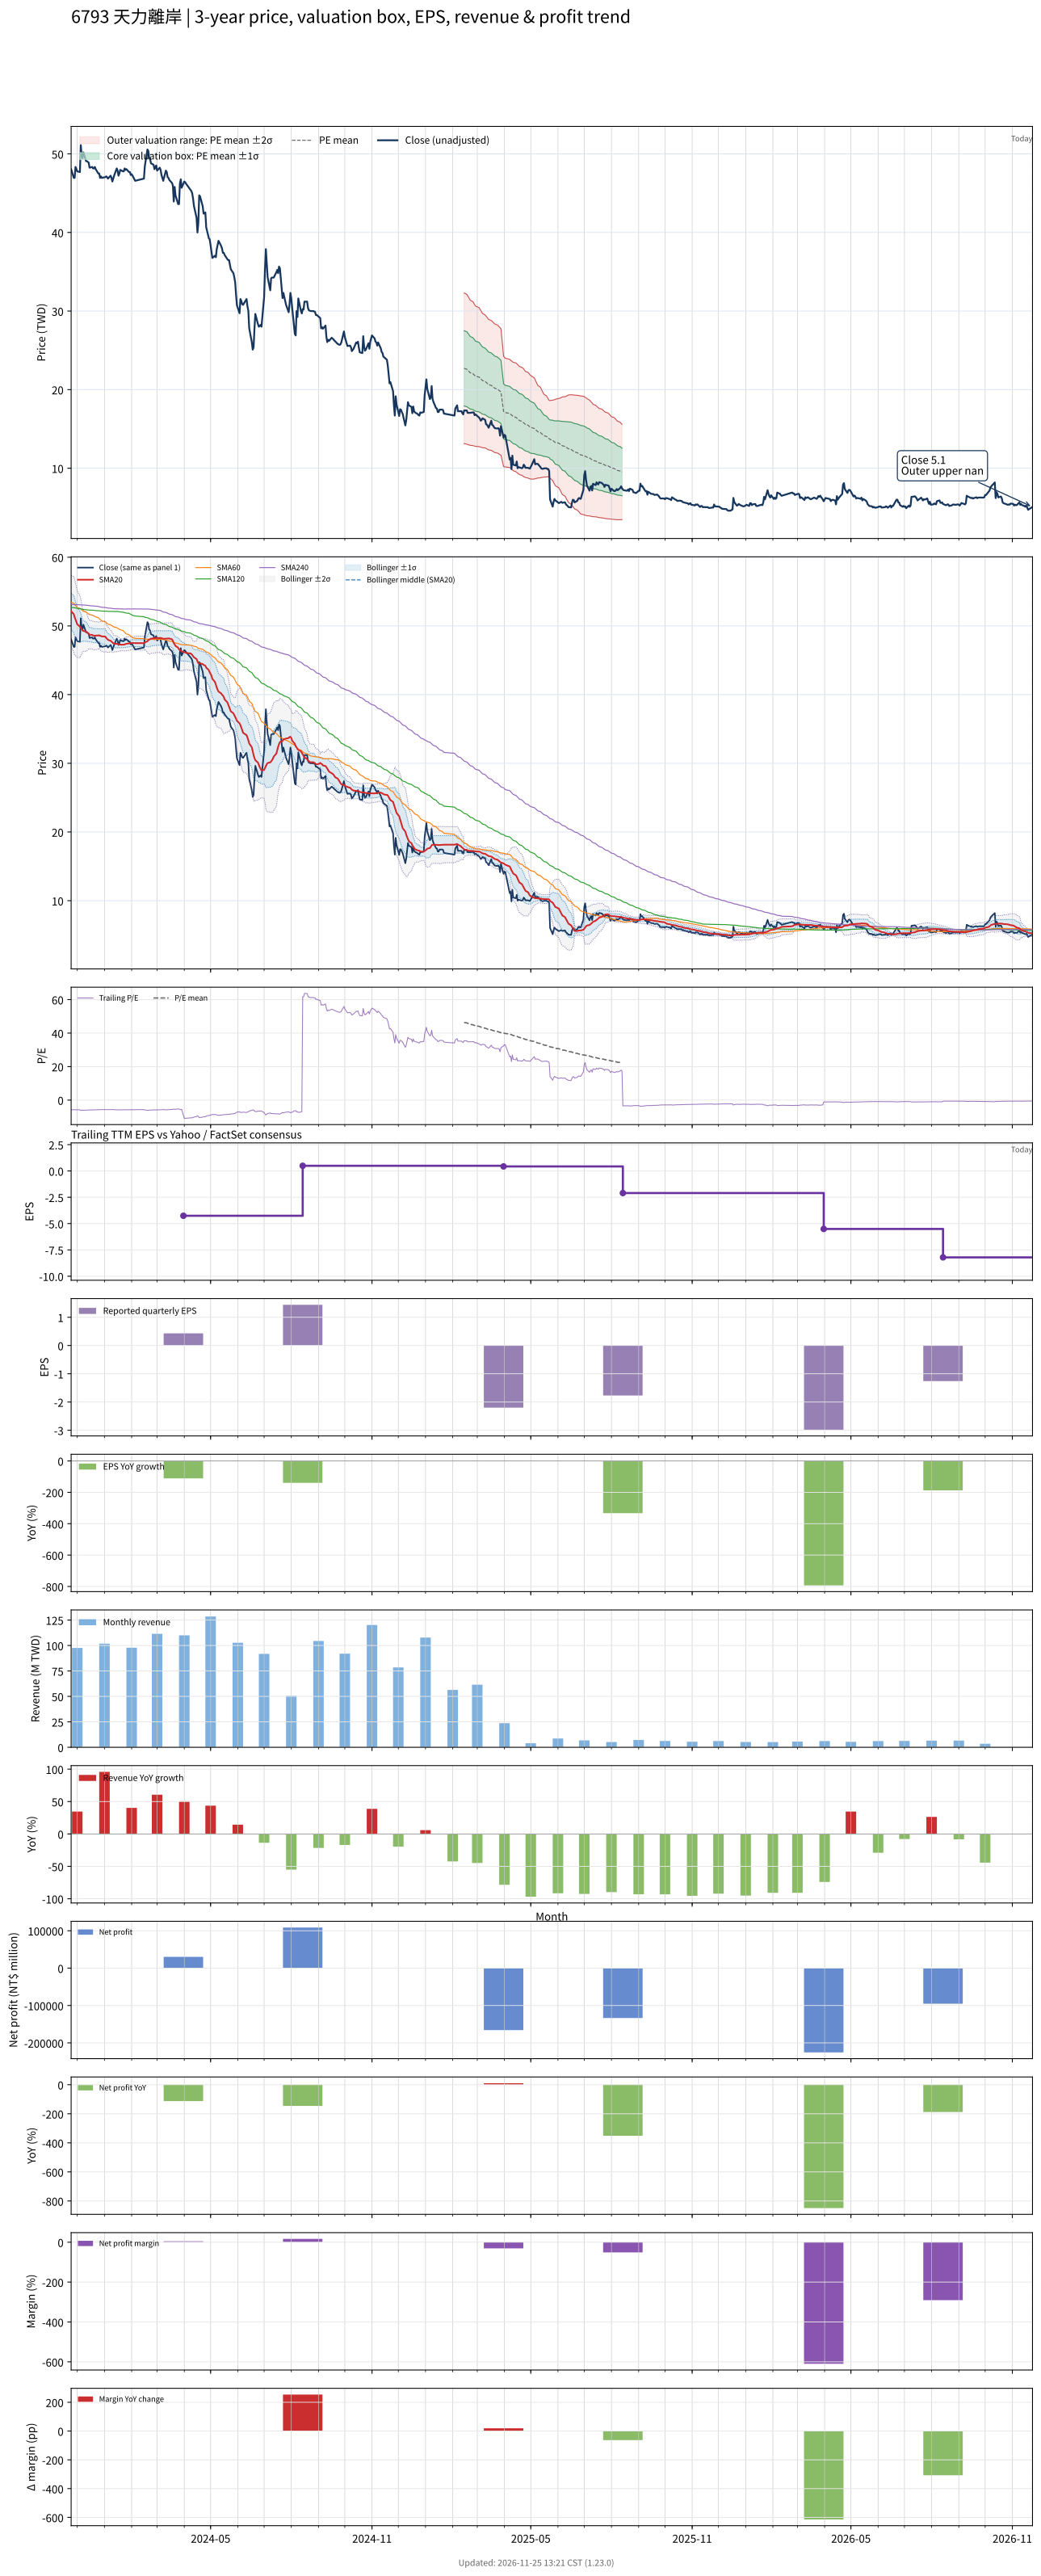

The table this chart was drawn from, first rows:
# chart-version: skill-stock-dynamic-val…
date, close, available_date, period_end, eps, ttm_eps, pe, pe_mean, pe_std, price_m2, price_m1, price_mean, price_p1, price_p2, forward_eps, forward_pe, forward_pe_mean, forward_pe_std, forward_price_m2, forward_price_m1, forward_price_mean, forward_price_p1, forward_price_p2, sma20
2023-11-24, 48.06, 2023-08-14, 2023-06-30, 0.76, -8.222, -5.845, , , , , , , , , , , , , , , , , 52.14
2023-11-27, 46.94, 2023-08-14, 2023-06-30, 0.76, -8.222, -5.709, , , , , , , , , , , , , , , , , 51.72
2023-11-28, 46.94, 2023-08-14, 2023-06-30, 0.76, -8.222, -5.709, , , , , , , , , , , , , , , , , 51.28
2023-11-29, 48.33, 2023-08-14, 2023-06-30, 0.76, -8.222, -5.878, , , , , , , , , , , , , , , , , 50.91
2023-11-30, 48.06, 2023-08-14, 2023-06-30, 0.76, -8.222, -5.845, , , , , , , , , , , , , , , , , 50.58
2023-12-01, 47.78, 2023-08-14, 2023-06-30, 0.76, -8.222, -5.811, , , , , , , , , , , , , , , , , 50.23
2023-12-04, 47.69, 2023-08-14, 2023-06-30, 0.76, -8.222, -5.8, , , , , , , , , , , , , , , , , 49.89
2023-12-05, 51.11, 2023-08-14, 2023-06-30, 0.76, -8.222, -6.216, , , , , , , , , , , , , , , , , 49.75
2023-12-06, 49.81, 2023-08-14, 2023-06-30, 0.76, -8.222, -6.059, , , , , , , , , , , , , , , , , 49.56
2023-12-07, 49.44, 2023-08-14, 2023-06-30, 0.76, -8.222, -6.014, , , , , , , , , , , , , , , , , 49.34
2023-12-08, 50.19, 2023-08-14, 2023-06-30, 0.76, -8.222, -6.104, , , , , , , , , , , , , , , , , 49.26
2023-12-11, 49.07, 2023-08-14, 2023-06-30, 0.76, -8.222, -5.968, , , , , , , , , , , , , , , , , 49.18
2023-12-12, 49.07, 2023-08-14, 2023-06-30, 0.76, -8.222, -5.968, , , , , , , , , , , , , , , , , 49.07
2023-12-13, 48.98, 2023-08-14, 2023-06-30, 0.76, -8.222, -5.957, , , , , , , , , , , , , , , , , 48.94
2023-12-14, 48.89, 2023-08-14, 2023-06-30, 0.76, -8.222, -5.946, , , , , , , , , , , , , , , , , 48.82
2023-12-15, 48.24, 2023-08-14, 2023-06-30, 0.76, -8.222, -5.867, , , , , , , , , , , , , , , , , 48.72
2023-12-18, 48.33, 2023-08-14, 2023-06-30, 0.76, -8.222, -5.878, , , , , , , , , , , , , , , , , 48.69
2023-12-19, 48.15, 2023-08-14, 2023-06-30, 0.76, -8.222, -5.856, , , , , , , , , , , , , , , , , 48.62
2023-12-20, 48.15, 2023-08-14, 2023-06-30, 0.76, -8.222, -5.856, , , , , , , , , , , , , , , , , 48.57
2023-12-21, 48.33, 2023-08-14, 2023-06-30, 0.76, -8.222, -5.878, , , , , , , , , , , , , , , , , 48.58
2023-12-22, 48.06, 2023-08-14, 2023-06-30, 0.76, -8.222, -5.845, , , , , , , , , , , , , , , , , 48.58
2023-12-25, 47.5, 2023-08-14, 2023-06-30, 0.76, -8.222, -5.777, , , , , , , , , , , , , , , , , 48.61
2023-12-26, 47.5, 2023-08-14, 2023-06-30, 0.76, -8.222, -5.777, , , , , , , , , , , , , , , , , 48.63
2023-12-27, 46.94, 2023-08-14, 2023-06-30, 0.76, -8.222, -5.709, , , , , , , , , , , , , , , , , 48.56
2023-12-28, 47.13, 2023-08-14, 2023-06-30, 0.76, -8.222, -5.732, , , , , , , , , , , , , , , , , 48.52
2023-12-29, 46.94, 2023-08-14, 2023-06-30, 0.76, -8.222, -5.709, , , , , , , , , , , , , , , , , 48.48
2024-01-02, 47.04, 2023-08-14, 2023-06-30, 0.76, -8.222, -5.721, , , , , , , , , , , , , , , , , 48.44
2024-01-03, 47.13, 2023-08-14, 2023-06-30, 0.76, -8.222, -5.732, , , , , , , , , , , , , , , , , 48.25
2024-01-04, 47.04, 2023-08-14, 2023-06-30, 0.76, -8.222, -5.721, , , , , , , , , , , , , , , , , 48.11
2024-01-05, 46.85, 2023-08-14, 2023-06-30, 0.76, -8.222, -5.698, , , , , , , , , , , , , , , , , 47.98
2024-01-08, 47.22, 2023-08-14, 2023-06-30, 0.76, -8.222, -5.743, , , , , , , , , , , , , , , , , 47.83
2024-01-09, 46.94, 2023-08-14, 2023-06-30, 0.76, -8.222, -5.709, , , , , , , , , , , , , , , , , 47.72
2024-01-10, 46.48, 2023-08-14, 2023-06-30, 0.76, -8.222, -5.653, , , , , , , , , , , , , , , , , 47.59
2024-01-11, 46.85, 2023-08-14, 2023-06-30, 0.76, -8.222, -5.698, , , , , , , , , , , , , , , , , 47.49
2024-01-12, 47.22, 2023-08-14, 2023-06-30, 0.76, -8.222, -5.743, , , , , , , , , , , , , , , , , 47.4
2024-01-15, 48.15, 2023-08-14, 2023-06-30, 0.76, -8.222, -5.856, , , , , , , , , , , , , , , , , 47.4
2024-01-16, 47.87, 2023-08-14, 2023-06-30, 0.76, -8.222, -5.822, , , , , , , , , , , , , , , , , 47.38
2024-01-17, 47.22, 2023-08-14, 2023-06-30, 0.76, -8.222, -5.743, , , , , , , , , , , , , , , , , 47.33
2024-01-18, 47.5, 2023-08-14, 2023-06-30, 0.76, -8.222, -5.777, , , , , , , , , , , , , , , , , 47.3
2024-01-19, 47.96, 2023-08-14, 2023-06-30, 0.76, -8.222, -5.833, , , , , , , , , , , , , , , , , 47.28
2024-01-22, 47.78, 2023-08-14, 2023-06-30, 0.76, -8.222, -5.811, , , , , , , , , , , , , , , , , 47.26
2024-01-23, 47.78, 2023-08-14, 2023-06-30, 0.76, -8.222, -5.811, , , , , , , , , , , , , , , , , 47.28
2024-01-24, 48.15, 2023-08-14, 2023-06-30, 0.76, -8.222, -5.856, , , , , , , , , , , , , , , , , 47.31
2024-01-25, 47.96, 2023-08-14, 2023-06-30, 0.76, -8.222, -5.833, , , , , , , , , , , , , , , , , 47.36
2024-01-26, 48.06, 2023-08-14, 2023-06-30, 0.76, -8.222, -5.845, , , , , , , , , , , , , , , , , 47.41
2024-01-29, 47.69, 2023-08-14, 2023-06-30, 0.76, -8.222, -5.8, , , , , , , , , , , , , , , , , 47.44
2024-01-30, 47.69, 2023-08-14, 2023-06-30, 0.76, -8.222, -5.8, , , , , , , , , , , , , , , , , 47.48
2024-01-31, 47.31, 2023-08-14, 2023-06-30, 0.76, -8.222, -5.755, , , , , , , , , , , , , , , , , 47.49
2024-02-01, 47.41, 2023-08-14, 2023-06-30, 0.76, -8.222, -5.766, , , , , , , , , , , , , , , , , 47.5
2024-02-02, 47.22, 2023-08-14, 2023-06-30, 0.76, -8.222, -5.743, , , , , , , , , , , , , , , , , 47.52
2024-02-05, 46.57, 2023-08-14, 2023-06-30, 0.76, -8.222, -5.664, , , , , , , , , , , , , , , , , 47.49
2024-02-15, 46.85, 2023-08-14, 2023-06-30, 0.76, -8.222, -5.698, , , , , , , , , , , , , , , , , 47.49
2024-02-16, 48.43, 2023-08-14, 2023-06-30, 0.76, -8.222, -5.89, , , , , , , , , , , , , , , , , 47.58
2024-02-19, 50.56, 2023-08-14, 2023-06-30, 0.76, -8.222, -6.149, , , , , , , , , , , , , , , , , 47.77
2024-02-20, 50.37, 2023-08-14, 2023-06-30, 0.76, -8.222, -6.126, , , , , , , , , , , , , , , , , 47.93
2024-02-21, 49.44, 2023-08-14, 2023-06-30, 0.76, -8.222, -6.014, , , , , , , , , , , , , , , , , 47.99
2024-02-22, 49.35, 2023-08-14, 2023-06-30, 0.76, -8.222, -6.002, , , , , , , , , , , , , , , , , 48.06
2024-02-23, 48.8, 2023-08-14, 2023-06-30, 0.76, -8.222, -5.935, , , , , , , , , , , , , , , , , 48.14
2024-02-26, 48.61, 2023-08-14, 2023-06-30, 0.76, -8.222, -5.912, , , , , , , , , , , , , , , , , 48.2
... 667 more rows
